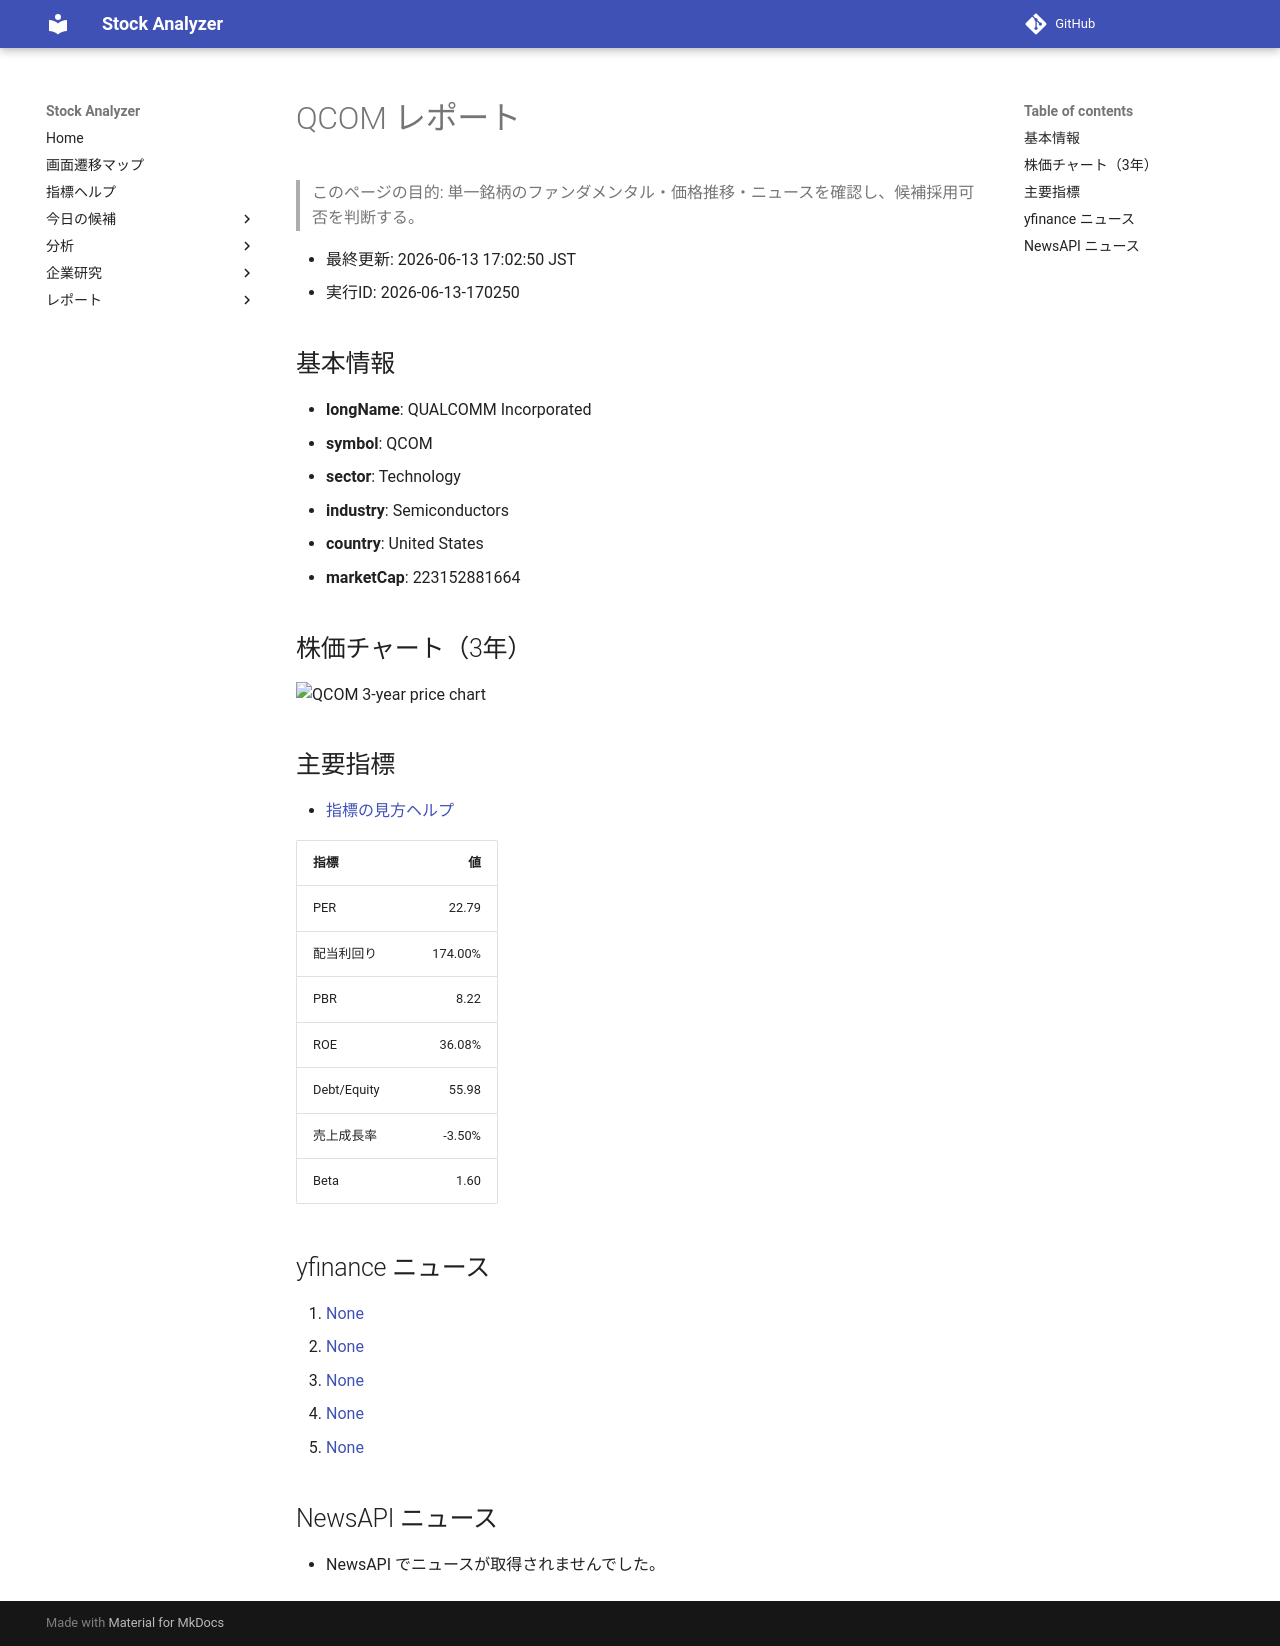

repository: Yumi-note/Making-APP · page: reports/2026-06-13/170250/QCOM/index.html · generator: mkdocs

# QCOM レポート

> このページの目的: 単一銘柄のファンダメンタル・価格推移・ニュースを確認し、候補採用可否を判断する。

- 最終更新: 2026-06-13 17:02:50 JST
- 実行ID: 2026-06-13-170250

## 基本情報

- **longName**: QUALCOMM Incorporated
- **symbol**: QCOM
- **sector**: Technology
- **industry**: Semiconductors
- **country**: United States
- **marketCap**: 223152881664

## 株価チャート（3年）

![QCOM 3-year price chart](QCOM_3y.png)

## 主要指標

- [指標の見方ヘルプ](../../../../indicators.md)

| 指標 | 値 |
|---|---:|
| PER | 22.79 |
| 配当利回り | 174.00% |
| PBR | 8.22 |
| ROE | 36.08% |
| Debt/Equity | 55.98 |
| 売上成長率 | -3.50% |
| Beta | 1.60 |

## yfinance ニュース

1. [None](None)
2. [None](None)
3. [None](None)
4. [None](None)
5. [None](None)

## NewsAPI ニュース

- NewsAPI でニュースが取得されませんでした。
